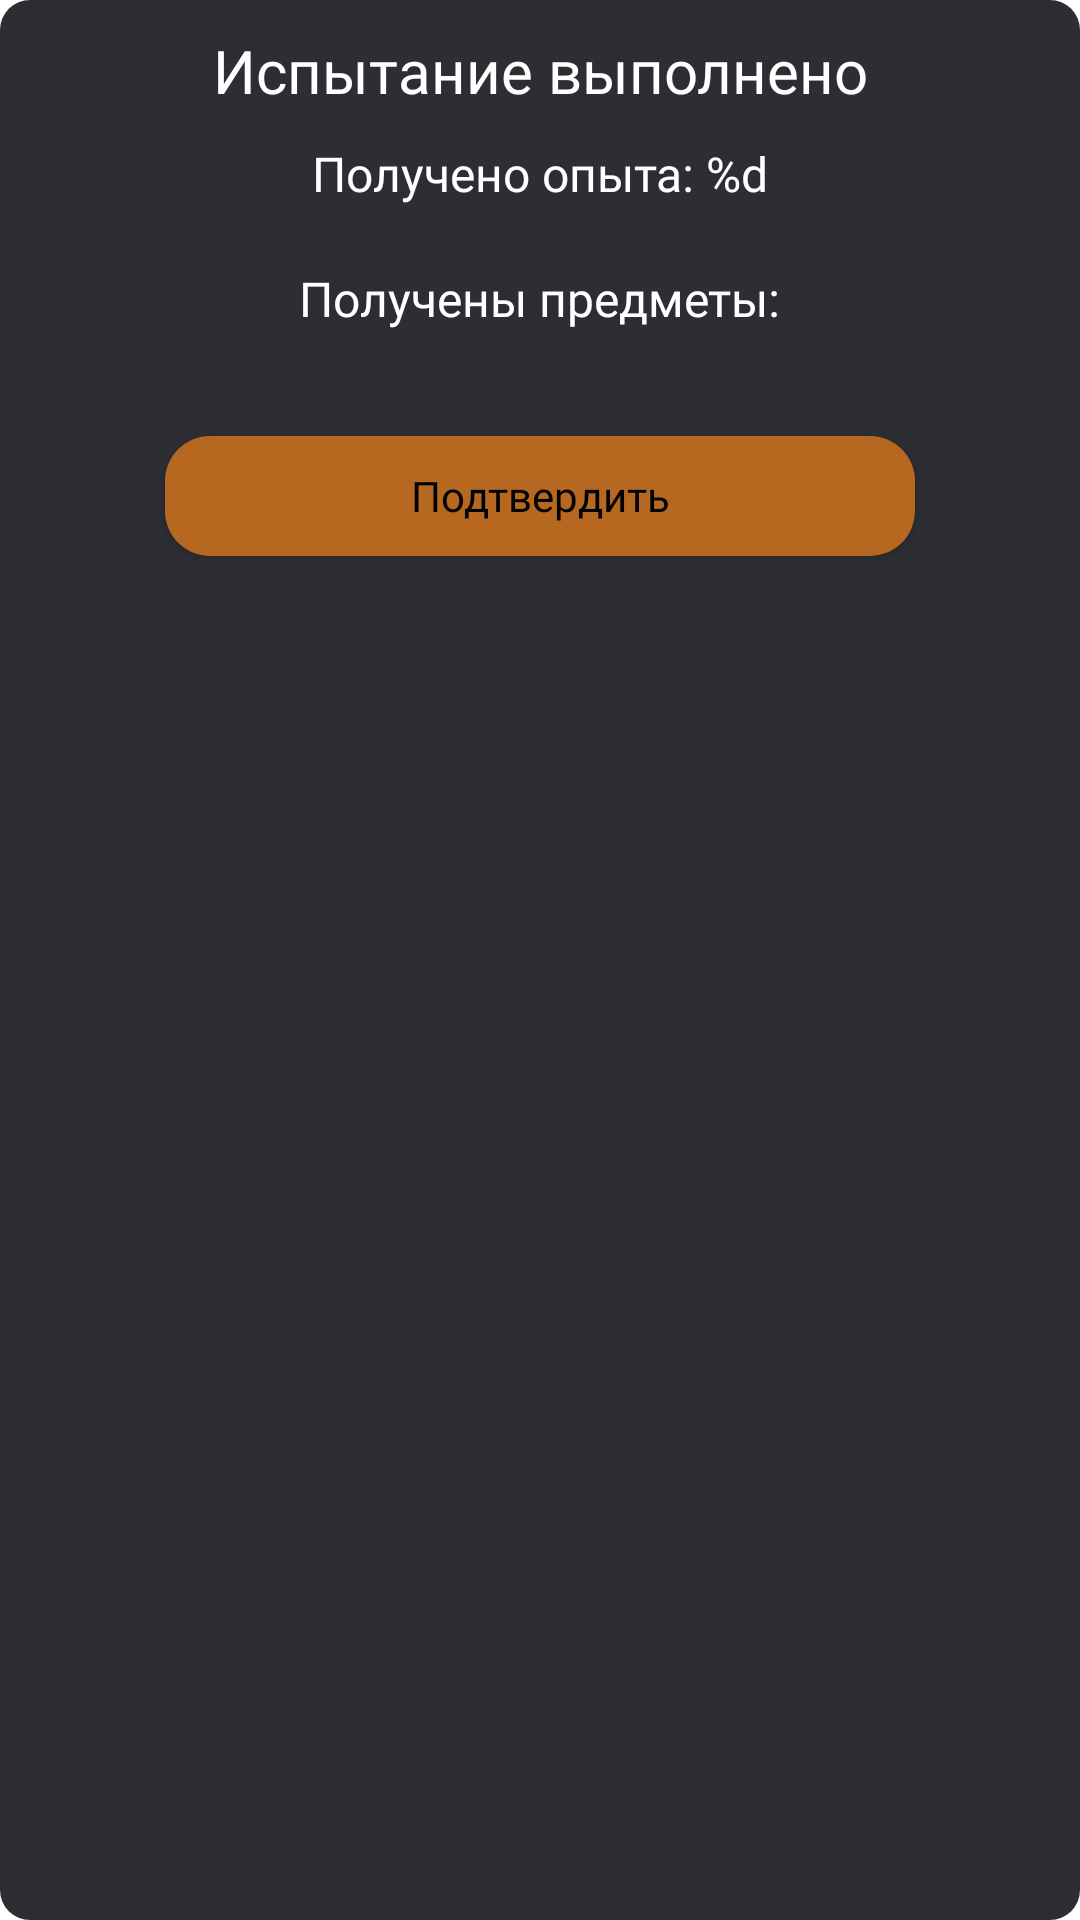

The Android layout XML behind this screen, and the referenced resources:
<!-- AndroidManifest.xml: application theme Theme.StepsFitnessGame -->
<!-- res/layout/layout_reward.xml -->
<?xml version="1.0" encoding="utf-8"?>
<androidx.constraintlayout.widget.ConstraintLayout xmlns:android="http://schemas.android.com/apk/res/android"
    xmlns:app="http://schemas.android.com/apk/res-auto"
    xmlns:tools="http://schemas.android.com/tools"
    android:id="@+id/cl_layout_reward_container"
    android:layout_width="match_parent"
    android:layout_height="wrap_content"
    android:layout_marginHorizontal="10dp"
    android:paddingBottom="20dp"
    android:background="@drawable/bc_layout_reward">

    <TextView
        android:id="@+id/tv_header_message"
        android:layout_width="wrap_content"
        android:layout_height="wrap_content"
        android:layout_marginTop="10dp"
        android:textSize="20sp"
        android:fontFamily="@font/merriweather_bold"
        android:textColor="@color/white"
        android:text="@string/header_message_challenge"
        android:textAlignment="center"
        app:layout_constraintEnd_toEndOf="parent"
        app:layout_constraintStart_toStartOf="parent"
        app:layout_constraintTop_toTopOf="parent"
        tools:text="Испытание выполнено" />

    <TextView
        android:id="@+id/tv_amount_of_xp_gained"
        android:layout_width="wrap_content"
        android:layout_height="wrap_content"
        android:layout_marginTop="10dp"
        android:textSize="16sp"
        android:fontFamily="@font/merriweather_regular"
        android:textColor="@color/white"
        android:text="@string/amount_of_xp_gained"
        app:layout_constraintEnd_toEndOf="parent"
        app:layout_constraintStart_toStartOf="parent"
        app:layout_constraintTop_toBottomOf="@+id/tv_header_message"
        tools:text="Получено опыта: 100" />

    <TextView
        android:id="@+id/textView2"
        android:layout_width="wrap_content"
        android:layout_height="wrap_content"
        android:layout_marginTop="20dp"
        android:fontFamily="@font/merriweather_regular"
        android:textSize="16sp"
        android:text="Получены предметы:"
        android:textColor="@color/white"
        app:layout_constraintEnd_toEndOf="parent"
        app:layout_constraintStart_toStartOf="parent"
        app:layout_constraintTop_toBottomOf="@+id/tv_amount_of_xp_gained" />

    <androidx.recyclerview.widget.RecyclerView
        android:id="@+id/rv_gained_items"
        android:layout_width="wrap_content"
        android:layout_height="wrap_content"
        android:layout_marginTop="15dp"
        android:background="#464451"
        android:orientation="horizontal"
        app:layoutManager="androidx.recyclerview.widget.LinearLayoutManager"
        app:layout_constraintEnd_toEndOf="parent"
        app:layout_constraintStart_toStartOf="parent"
        app:layout_constraintTop_toBottomOf="@+id/textView2"
        tools:listitem="@layout/item_game_item" />

    <androidx.appcompat.widget.AppCompatButton
        android:id="@+id/btn_confirm"
        android:layout_width="250dp"
        android:layout_height="40dp"
        android:text="@string/confirm"
        android:layout_marginTop="20dp"
        android:background="@drawable/bc_btn_confirm"
        android:fontFamily="@font/merriweather_bold"
        android:textColor="@color/black"
        android:textAllCaps="false"
        app:layout_constraintEnd_toEndOf="parent"
        app:layout_constraintStart_toStartOf="parent"
        app:layout_constraintTop_toBottomOf="@+id/rv_gained_items" />
</androidx.constraintlayout.widget.ConstraintLayout>
<!-- res/layout/item_game_item.xml (included above) -->
<?xml version="1.0" encoding="utf-8"?>
<androidx.cardview.widget.CardView xmlns:android="http://schemas.android.com/apk/res/android"
    xmlns:app="http://schemas.android.com/apk/res-auto"
    xmlns:tools="http://schemas.android.com/tools"
    app:cardBackgroundColor="#CD8415"
    android:layout_margin="15dp"
    android:layout_width="160dp"
    android:layout_height="300dp">
    <androidx.constraintlayout.widget.ConstraintLayout
        android:layout_width="match_parent"
        android:layout_height="match_parent">

        <androidx.appcompat.widget.AppCompatImageView
            android:id="@+id/iv_item_image"
            android:layout_width="100dp"
            android:layout_height="100dp"
            android:layout_marginTop="20dp"
            android:padding="15dp"
            android:background="@drawable/bc_game_item"
            android:backgroundTint="@color/gray"
            android:src="@drawable/ic_item_placeholder"
            app:layout_constraintEnd_toEndOf="parent"
            app:layout_constraintStart_toStartOf="parent"
            app:layout_constraintTop_toTopOf="parent" />

        <TextView
            android:id="@+id/tv_item_name"
            android:layout_width="wrap_content"
            android:layout_height="wrap_content"
            android:layout_marginTop="10dp"
            android:layout_marginHorizontal="5dp"
            android:fontFamily="@font/merriweather_regular"
            android:textColor="@color/black"
            android:textSize="12sp"
            android:textAlignment="center"
            app:layout_constraintEnd_toEndOf="parent"
            app:layout_constraintStart_toStartOf="parent"
            app:layout_constraintTop_toBottomOf="@+id/iv_item_image"
            tools:text="Предмет 1" />

        <androidx.core.widget.NestedScrollView
            android:layout_width="match_parent"
            android:layout_height="wrap_content"
            android:fillViewport="true"
            app:layout_constraintEnd_toEndOf="parent"
            app:layout_constraintStart_toStartOf="parent"
            app:layout_constraintTop_toBottomOf="@+id/tv_item_name">
            <LinearLayout
                android:layout_width="match_parent"
                android:layout_height="wrap_content"
                android:padding="10dp"
                android:orientation="vertical">
                <TextView
                    android:id="@+id/tv_amount_of_points_fixed"
                    android:layout_width="wrap_content"
                    android:layout_height="wrap_content"
                    android:textColor="#221C1C"
                    android:fontFamily="@font/merriweather_regular"
                    android:textSize="11sp"
                    android:text="@string/amount_of_points_fixed"
                    tools:text="+ 40 очков к 100 шагам" />
                <TextView
                    android:id="@+id/tv_amount_of_points_multiplier"
                    android:layout_width="wrap_content"
                    android:layout_height="wrap_content"
                    android:textColor="#221C1C"
                    android:fontFamily="@font/merriweather_regular"
                    android:textSize="11sp"
                    android:text="@string/amount_of_points_multiplier"
                    tools:text="+ 1.2 к количеству очков" />
                <TextView
                    android:id="@+id/tv_amount_of_minutes_fixed"
                    android:layout_width="wrap_content"
                    android:layout_height="wrap_content"
                    android:textColor="#221C1C"
                    android:fontFamily="@font/merriweather_regular"
                    android:textSize="11sp"
                    android:text="@string/amount_of_minutes_fixed"
                    tools:text="+ 30 мин к продолжительности испытания" />
                <TextView
                    android:id="@+id/tv_time_multiplier"
                    android:layout_width="wrap_content"
                    android:layout_height="wrap_content"
                    android:textColor="#221C1C"
                    android:fontFamily="@font/merriweather_regular"
                    android:textSize="11sp"
                    android:text="@string/time_multiplier"
                    tools:text="+ 1.2 к продолжительности испытания" />
            </LinearLayout>
        </androidx.core.widget.NestedScrollView>
    </androidx.constraintlayout.widget.ConstraintLayout>
</androidx.cardview.widget.CardView>
<!-- resources referenced by this layout -->
<resources>
  <color name="black">#FF000000</color>
  <color name="gray">#A1A1A1</color>
  <color name="white">#FFFFFFFF</color>
  <!-- drawable bc_btn_confirm (drawable) -->
  <?xml version="1.0" encoding="utf-8"?>
  <selector
      xmlns:android="http://schemas.android.com/apk/res/android"
      android:enterFadeDuration="@integer/material_motion_duration_short_2"
      android:exitFadeDuration="@integer/material_motion_duration_short_2"
      >
  
      <item android:state_enabled="true" android:state_pressed="true">
          <shape android:shape="rectangle">
              <corners android:radius="15dp"/>
              <solid android:color="@color/dark_orange"/>
          </shape>
      </item>
  
      <item android:state_enabled="true">
          <shape android:shape="rectangle">
              <corners android:radius="15dp"/>
              <solid android:color="#B66820"/>
          </shape>
      </item>
  </selector>
  <!-- drawable bc_game_item (drawable) -->
  <?xml version="1.0" encoding="utf-8"?>
  <shape android:shape="oval" xmlns:android="http://schemas.android.com/apk/res/android">
      <corners android:radius="10dp"/>
  </shape>
  <!-- drawable bc_layout_reward (drawable) -->
  <?xml version="1.0" encoding="utf-8"?>
  <shape android:shape="rectangle" xmlns:android="http://schemas.android.com/apk/res/android">
      <corners android:radius="10dp"/>
      <solid android:color="#2C2E33"/>
  </shape>
  <!-- drawable ic_item_placeholder: png bitmap (drawable, 1709 bytes) -->
  <string name="amount_of_minutes_fixed">+ %d мин к продолжительности испытания</string>
  <string name="amount_of_points_fixed">+ %d очков к 100 шагам</string>
  <string name="amount_of_points_multiplier">+ %s к количеству очков</string>
  <string name="amount_of_xp_gained">Получено опыта: %d</string>
  <string name="confirm">Подтвердить</string>
  <string name="header_message_challenge">Испытание выполнено</string>
  <string name="time_multiplier">+ %s к продолжительности испытания</string>
  <style name="Theme.StepsFitnessGame" parent="Theme.MaterialComponents.DayNight.NoActionBar">
          
          <item name="colorPrimary">@color/purple_500</item>
          <item name="colorPrimaryVariant">@color/purple_700</item>
          <item name="colorOnPrimary">@color/white</item>
          
          <item name="colorSecondary">@color/teal_200</item>
          <item name="colorSecondaryVariant">@color/teal_700</item>
          <item name="colorOnSecondary">@color/black</item>
          
          <item name="android:statusBarColor">?attr/colorPrimaryVariant</item>
          
      </style>
  <color name="dark_orange">#753C09</color>
  <color name="purple_500">#FF6200EE</color>
  <color name="purple_700">#FF3700B3</color>
  <color name="teal_200">#FF03DAC5</color>
  <color name="teal_700">#FF018786</color>
</resources>
